Dataset: data-content (GitHub, kenta12/start11). Classes: burger, cheese, chicken curry, chocolate, corn, ebimayo shrimp mayonnaise, lemon, mentai spicy cod roe, natto fermented soybeans, premium cheese, premium mentai, premium steak, rusk, salad, salami, takoyaki octopus balls, tongue meat, tonkatsu pork cutlet, yakitori grilled chicken.

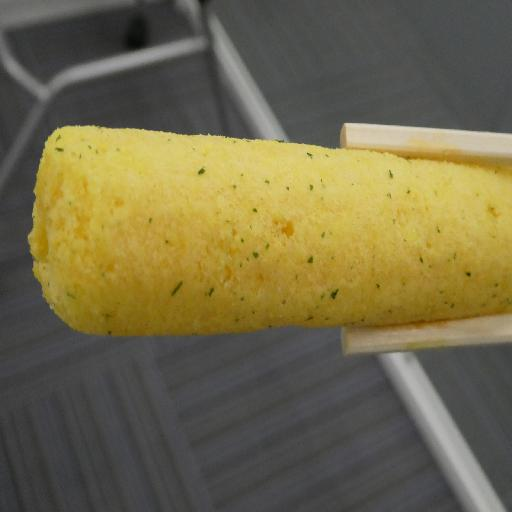
Label: corn

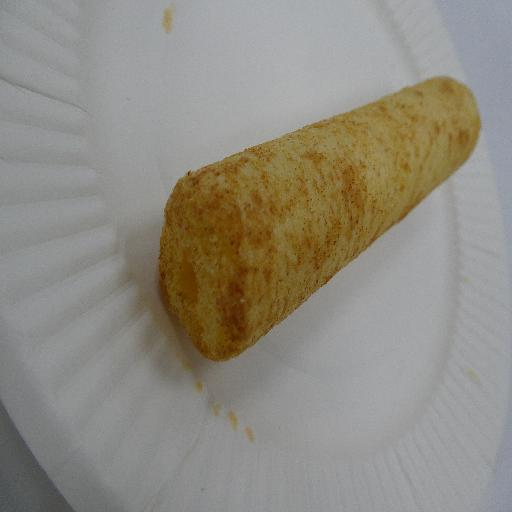
Label: burger

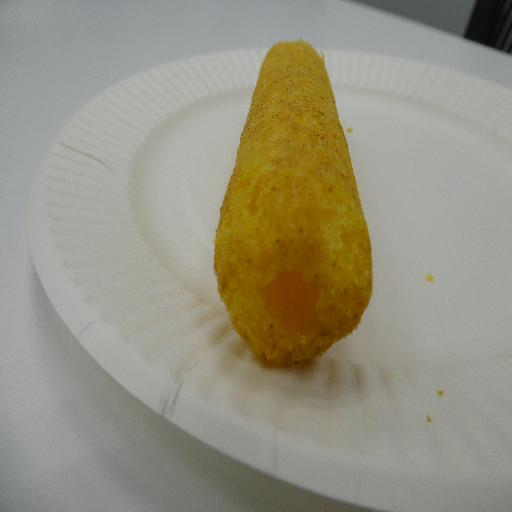
Label: chicken curry

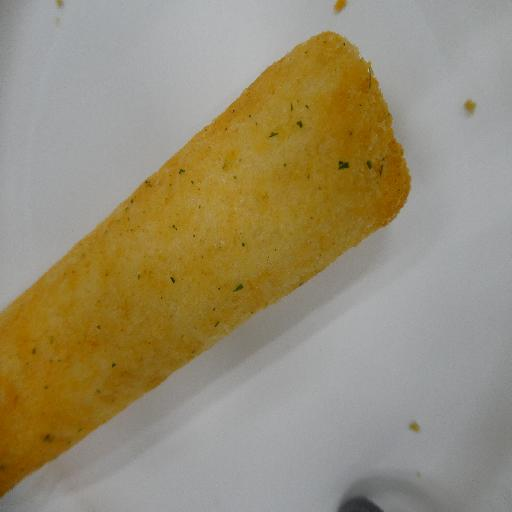
Label: salad

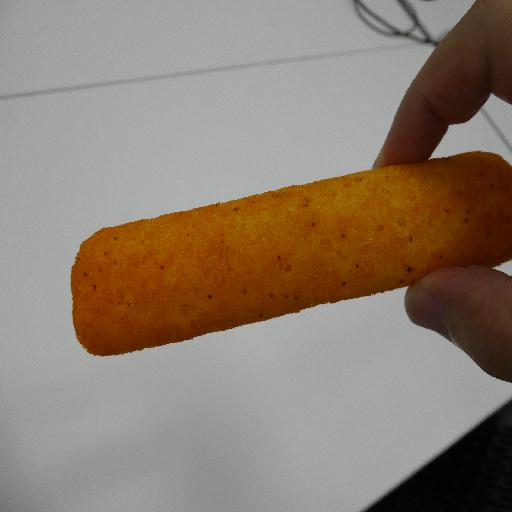
Label: premium mentai

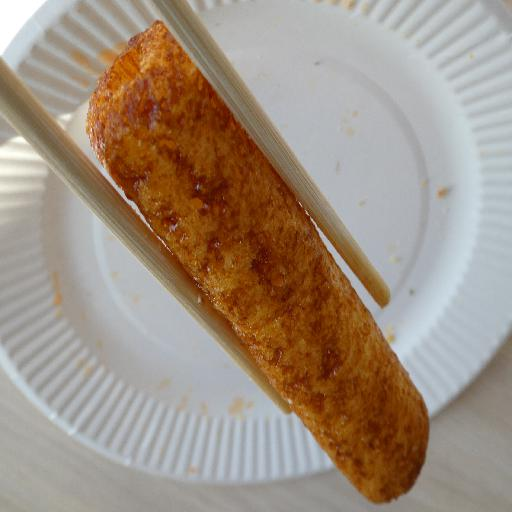
Label: yakitori grilled chicken
